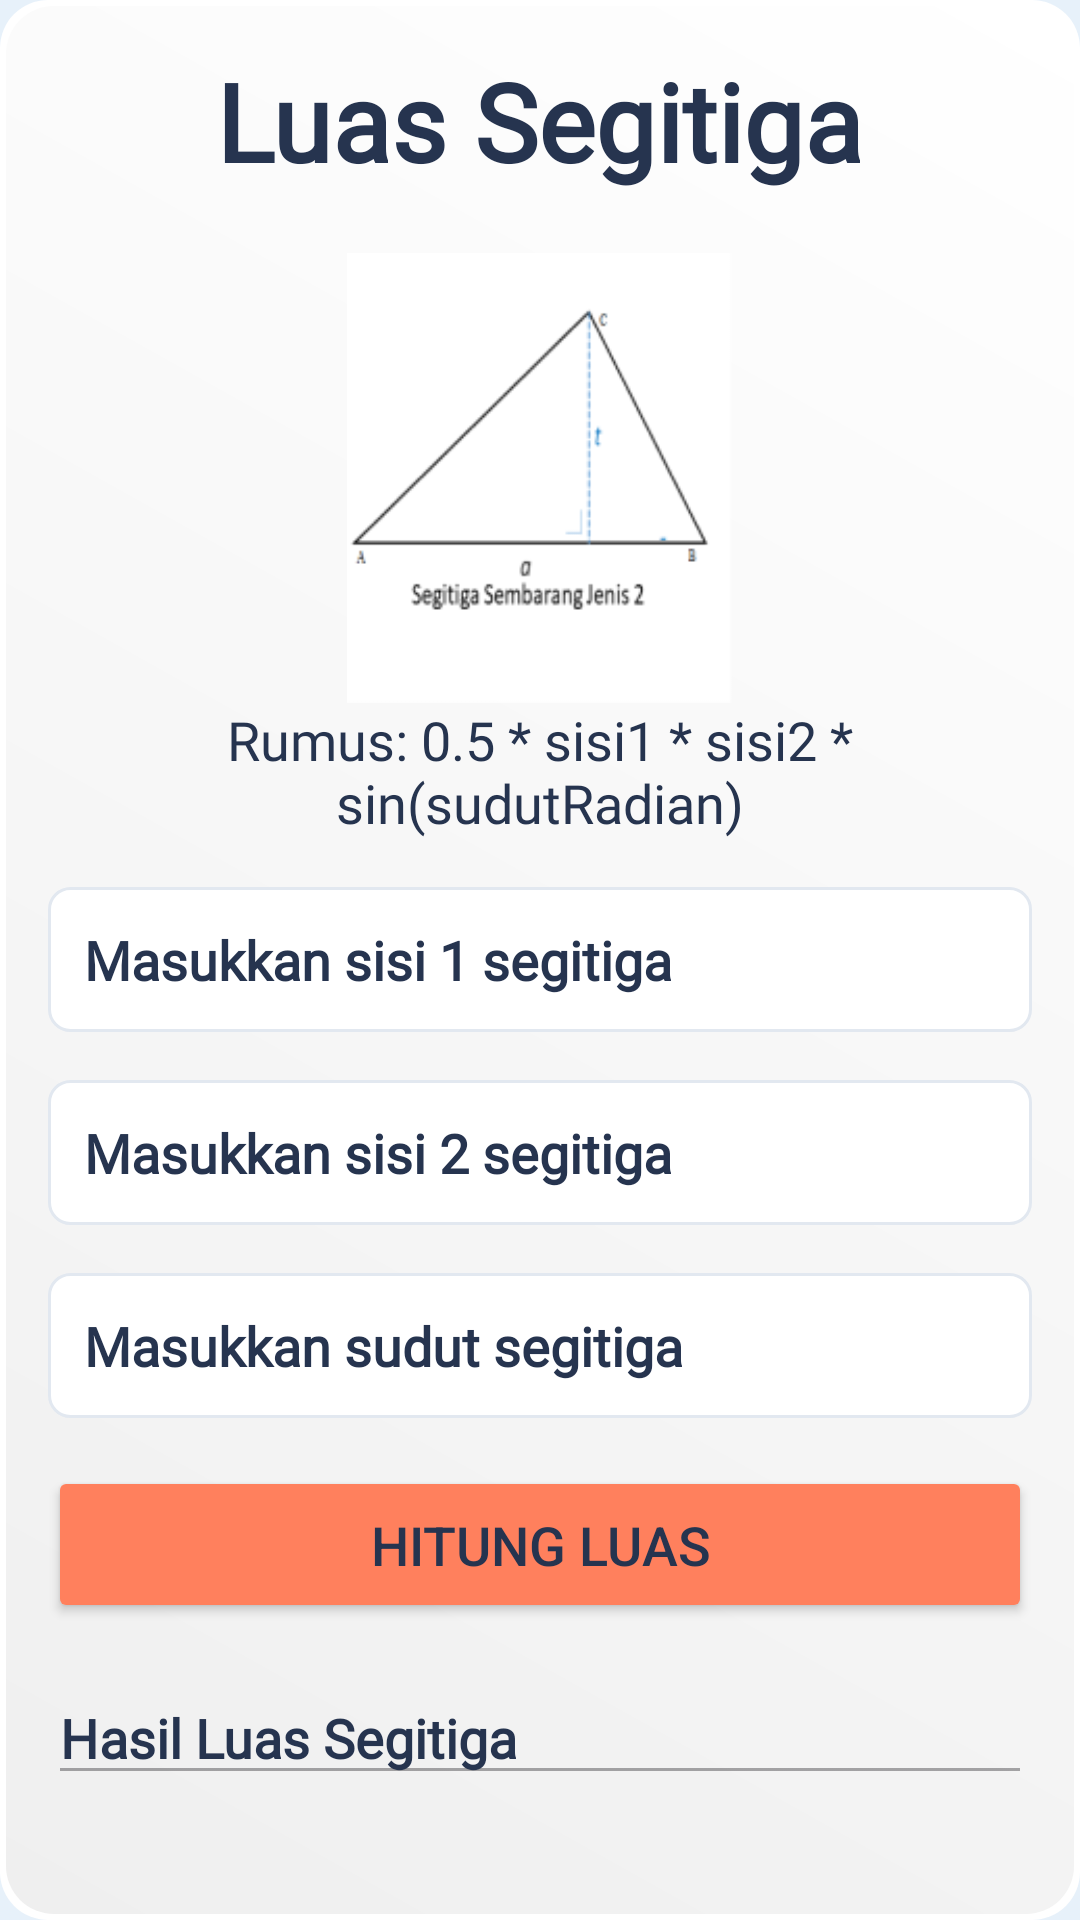

This screen was rendered from an Android layout file. Write that file and the resources it references.
<!-- AndroidManifest.xml: application theme Theme.Segitiga -->
<!-- res/layout/activity_luas_segitiga_sembarang2.xml -->
<?xml version="1.0" encoding="utf-8"?>
<RelativeLayout xmlns:android="http://schemas.android.com/apk/res/android"
    xmlns:app="http://schemas.android.com/apk/res-auto"
    xmlns:tools="http://schemas.android.com/tools"
    android:layout_width="match_parent"
    android:layout_height="match_parent"
    android:background="#E7F1FA"
    tools:context=".LuasSegitigaSembarang2">

    <LinearLayout
        android:layout_width="match_parent"
        android:layout_height="wrap_content"
        android:layout_centerInParent="true"
        android:orientation="vertical"
        android:padding="16dp"
        android:background="@drawable/elegant_rounded_background">


        <TextView
            android:layout_width="wrap_content"
            android:layout_height="wrap_content"
            android:layout_gravity="center"
            android:layout_marginBottom="20dp"
            android:text="Luas Segitiga"
            android:textSize="36sp"
            android:textStyle="bold"
            android:textColor="#26344F"
            android:fontFamily="@font/poppinsbold"
            />

        <ImageView
            android:layout_width="wrap_content"
            android:layout_height="150dp"
            android:src="@drawable/gambar05"
            android:layout_gravity="center"
            />

        <TextView
            android:layout_width="match_parent"
            android:layout_height="wrap_content"
            android:text="Rumus: 0.5 * sisi1 * sisi2 * sin(sudutRadian)"
            android:textAlignment="center"
            android:layout_marginBottom="16dp"
            android:textSize="18sp"
            android:textColor="#26344F"
            android:fontFamily="@font/poppinsmedium"
            />

        <EditText
            android:id="@+id/editTextSisi1"
            android:layout_width="match_parent"
            android:layout_height="wrap_content"
            android:layout_marginBottom="16dp"
            android:hint="Masukkan sisi 1 segitiga"
            android:inputType="numberDecimal"
            android:background="@drawable/edittext_border"
            android:padding="12dp"
            android:textColor="#26344F"
            android:textStyle="bold"
            android:textColorHint="#26344F"
            android:fontFamily="@font/poppinslight"

            />

        <EditText
            android:id="@+id/editTextSisi2"
            android:layout_width="match_parent"
            android:layout_height="wrap_content"
            android:layout_marginBottom="16dp"
            android:hint="Masukkan sisi 2 segitiga"
            android:inputType="numberDecimal"
            android:background="@drawable/edittext_border"
            android:padding="12dp"
            android:textColor="#26344F"
            android:textStyle="bold"
            android:textColorHint="#26344F"
            android:fontFamily="@font/poppinslight"

            />

        <EditText
            android:id="@+id/editTextSudut"
            android:layout_width="match_parent"
            android:layout_height="wrap_content"
            android:layout_marginBottom="16dp"
            android:hint="Masukkan sudut segitiga"
            android:inputType="numberDecimal"
            android:background="@drawable/edittext_border"
            android:padding="12dp"
            android:textColor="#26344F"
            android:textStyle="bold"
            android:textColorHint="#26344F"
            android:fontFamily="@font/poppinslight"
            />

        <Button
            android:id="@+id/buttonHitung"
            android:layout_width="match_parent"
            android:layout_height="wrap_content"
            android:layout_marginBottom="16dp"
            android:text="Hitung Luas"
            android:textColor="#26344F"
            android:backgroundTint="#FF805D"
            android:padding="14dp"
            android:textSize="18sp" />

        <EditText
            android:id="@+id/editTextHasil"
            android:layout_width="match_parent"
            android:layout_height="wrap_content"
            android:layout_marginBottom="16dp"
            android:enabled="false"
            android:hint="Hasil Luas Segitiga"
            android:textColor="#26344F"
            android:textStyle="bold"
            android:textColorHint="#26344F"
            android:fontFamily="@font/poppinslight"
            />
        <LinearLayout
            android:layout_width="match_parent"
            android:layout_height="wrap_content"
            android:orientation="horizontal"
            android:gravity="center"
            android:layout_marginTop="15dp"
            >

            <Button
                android:id="@+id/backButton"
                android:layout_width="wrap_content"
                android:layout_height="wrap_content"
                android:text="Back"
                android:textSize="18sp"
                android:textColor="#FF805D"
                android:backgroundTint="#26344F"
                android:layout_marginEnd="8dp" />

            <Button
                android:id="@+id/nextButton"
                android:layout_width="wrap_content"
                android:layout_height="wrap_content"
                android:text="Next"
                android:textSize="18sp"
                android:textColor="#FF805D"
                android:backgroundTint="#26344F"
                android:layout_marginEnd="8dp" />
        </LinearLayout>
    </LinearLayout>
</RelativeLayout>
<!-- resources referenced by this layout -->
<resources>
  <!-- drawable edittext_border (drawable) -->
  <?xml version="1.0" encoding="utf-8"?>
  <shape xmlns:android="http://schemas.android.com/apk/res/android">
      <solid android:color="#FFFFFF" />
      <stroke
          android:color="#E2E8F0"
      android:width="1dp" />
      <corners android:radius="7dp" /> 
      <padding android:left="5dp" android:top="5dp" android:right="5dp" android:bottom="5dp" />
  </shape>
  <!-- drawable elegant_rounded_background (drawable) -->
  <?xml version="1.0" encoding="utf-8"?>
  <layer-list xmlns:android="http://schemas.android.com/apk/res/android">
      <item>
          <shape android:shape="rectangle">
              <solid android:color="#FFFFFF" />
              <corners android:radius="16dp" />
          </shape>
      </item>
      <item android:right="2dp" android:left="2dp" android:top="2dp" android:bottom="2dp">
          <shape android:shape="rectangle">
              <gradient
                  android:startColor="#EFEFEF"
              android:endColor="#FFFFFF"
              android:angle="45" />
              <corners android:radius="16dp" />
          </shape>
      </item>
  </layer-list>
  <!-- drawable gambar05: png bitmap (drawable, 7567 bytes) -->
  <style name="Theme.Segitiga" parent="Base.Theme.Segitiga" />
  <style name="Base.Theme.Segitiga" parent="Theme.Material3.DayNight.NoActionBar">
          
          
      </style>
</resources>
